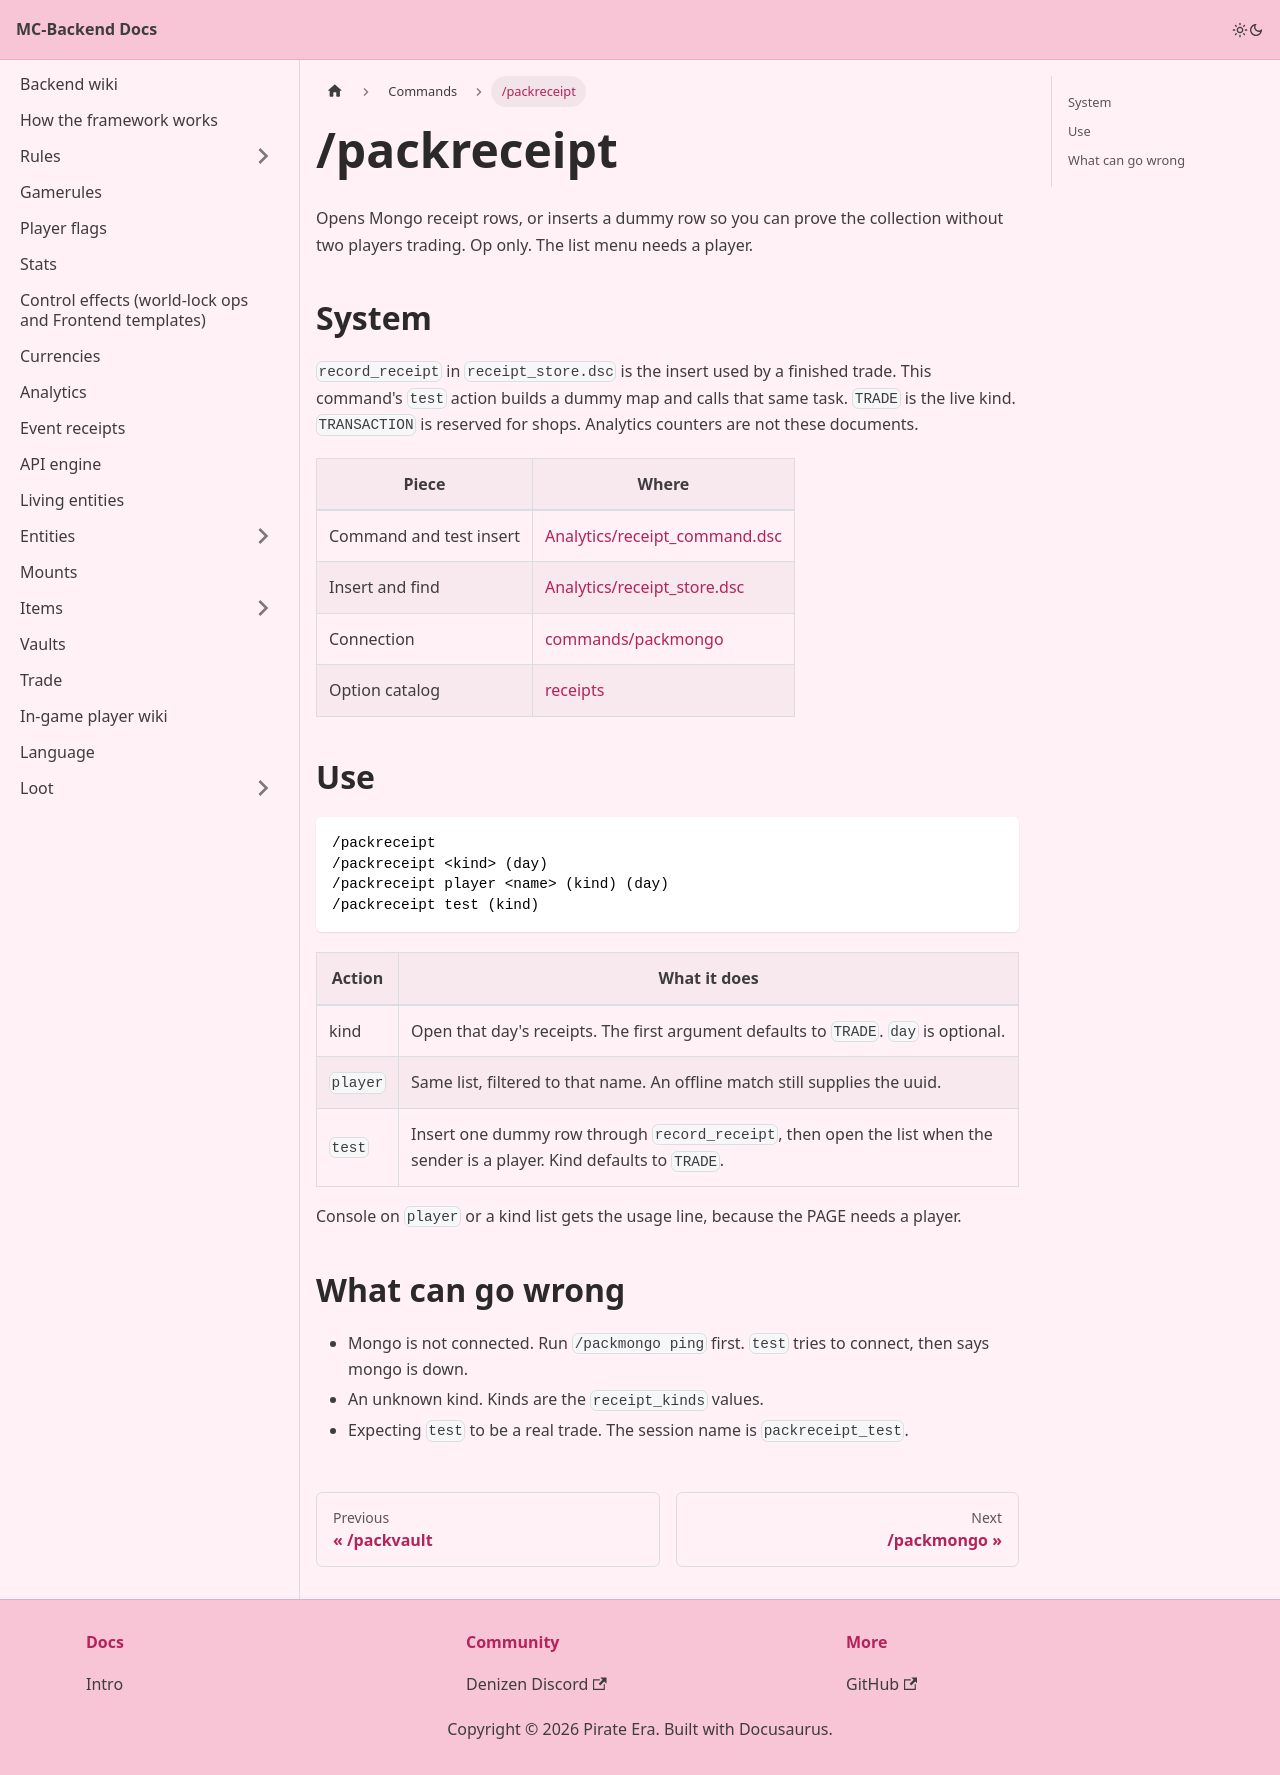

repository: Pirate-Era-Network/MC-Backend-Docs · page: commands/packreceipt.html · generator: docusaurus

---
sidebar_position: 27
---

# /packreceipt

Opens Mongo receipt rows, or inserts a dummy row so you can prove the collection without two players trading. Op only. The list menu needs a player.

## System

`record_receipt` in `receipt_store.dsc` is the insert used by a finished trade. This command's `test` action builds a dummy map and calls that same task. `TRADE` is the live kind. `TRANSACTION` is reserved for shops. Analytics counters are not these documents.

| Piece | Where |
| --- | --- |
| Command and test insert | [Analytics/receipt_command.dsc](https://github.com/Pirate-Era-Network/mc-denizen-core-backend/blob/main/Analytics/receipt_command.dsc) |
| Insert and find | [Analytics/receipt_store.dsc](https://github.com/Pirate-Era-Network/mc-denizen-core-backend/blob/main/Analytics/receipt_store.dsc) |
| Connection | [commands/packmongo](packmongo.md) |
| Option catalog | [receipts](../receipts.md) |

## Use

```text
/packreceipt
/packreceipt <kind> (day)
/packreceipt player <name> (kind) (day)
/packreceipt test (kind)
```

| Action | What it does |
| --- | --- |
| kind | Open that day's receipts. The first argument defaults to `TRADE`. `day` is optional. |
| `player` | Same list, filtered to that name. An offline match still supplies the uuid. |
| `test` | Insert one dummy row through `record_receipt`, then open the list when the sender is a player. Kind defaults to `TRADE`. |

Console on `player` or a kind list gets the usage line, because the PAGE needs a player.

## What can go wrong

- Mongo is not connected. Run `/packmongo ping` first. `test` tries to connect, then says mongo is down.
- An unknown kind. Kinds are the `receipt_kinds` values.
- Expecting `test` to be a real trade. The session name is `packreceipt_test`.
